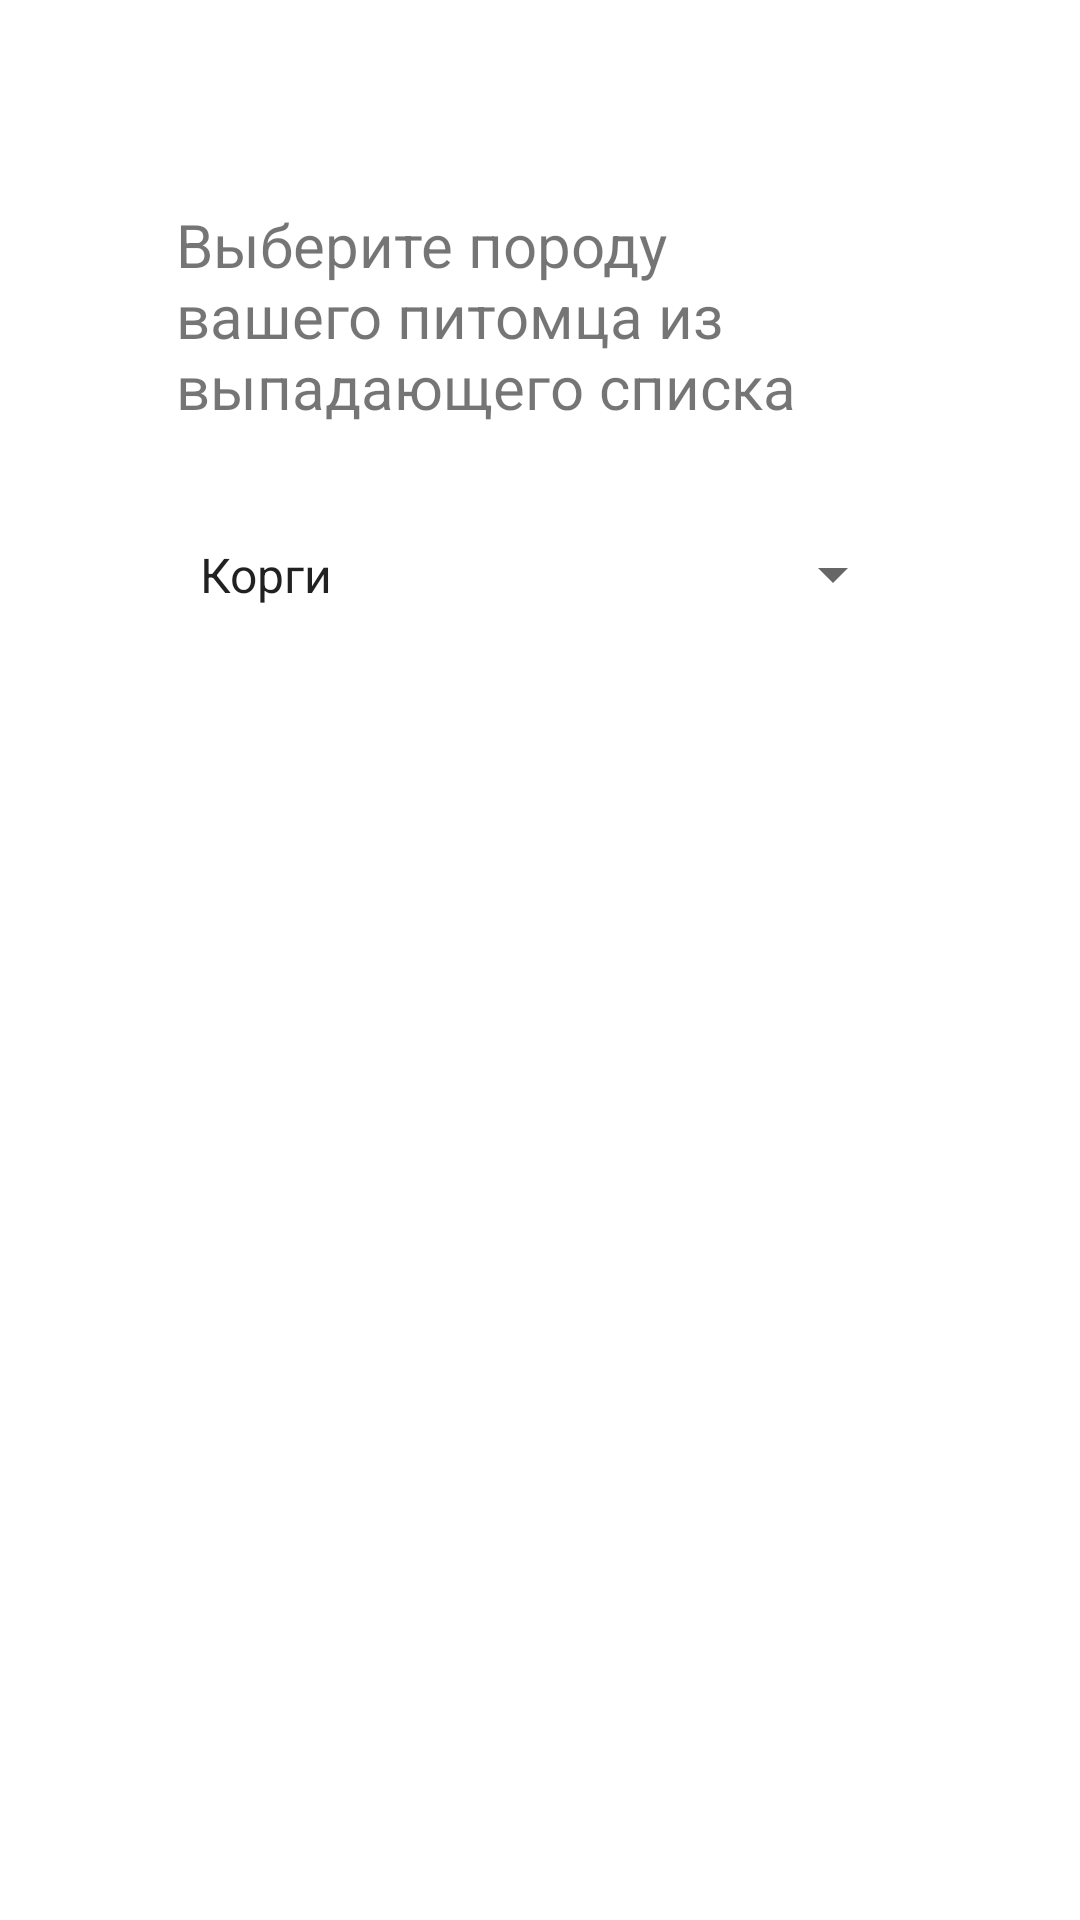

Here is an Android app screen rendered from its layout file. Give the layout XML and the strings, colors and styles it references.
<!-- AndroidManifest.xml: application theme Theme.RenameLater -->
<!-- res/layout/fragment_enter_b_r_e_e_d.xml -->
<?xml version="1.0" encoding="utf-8"?>
<FrameLayout xmlns:android="http://schemas.android.com/apk/res/android"
    xmlns:app="http://schemas.android.com/apk/res-auto"
    xmlns:tools="http://schemas.android.com/tools"
    android:layout_width="match_parent"
    android:layout_height="match_parent"
    tools:context=".enterBREED">

    <androidx.constraintlayout.widget.ConstraintLayout
        android:layout_width="match_parent"
        android:layout_height="match_parent">

        <TextView
            android:id="@+id/enterBreedHere"
            android:layout_width="242dp"
            android:layout_height="92dp"
            android:layout_marginStart="176dp"
            android:layout_marginTop="68dp"
            android:layout_marginEnd="177dp"
            android:text="@string/breed"
            android:textSize="20sp"
            app:layout_constraintEnd_toEndOf="parent"
            app:layout_constraintStart_toStartOf="parent"
            app:layout_constraintTop_toTopOf="parent" />

        <Spinner
            android:id="@+id/chooseBreed"
            android:layout_width="243dp"
            android:layout_height="63dp"
            android:entries="@array/Breeds"
            app:layout_constraintEnd_toEndOf="parent"
            app:layout_constraintStart_toStartOf="parent"
            app:layout_constraintTop_toBottomOf="@+id/enterBreedHere" />


    </androidx.constraintlayout.widget.ConstraintLayout>
</FrameLayout>
<!-- resources referenced by this layout -->
<resources>
  <string-array name="Breeds">
          <item>Корги</item>
          <item>Чихуахуа</item>
          <item>Терьер</item>
          <item>Овчарка</item>
          <item>Шпиц</item>
      </string-array>
  <string name="breed">Выберите породу вашего питомца из выпадающего списка</string>
  <style name="Theme.RenameLater" parent="Theme.MaterialComponents.DayNight.NoActionBar">
          
          <item name="colorPrimary">@color/night_blue</item>
          <item name="colorPrimaryVariant">@color/topbar</item>
          <item name="colorOnPrimary">@color/white</item>
          
          <item name="colorSecondary">@color/teal_200</item>
          <item name="colorSecondaryVariant">@color/teal_700</item>
          <item name="colorOnSecondary">@color/black</item>
          
          <item name="android:statusBarColor">?attr/colorPrimaryVariant</item>
          
      </style>
  <color name="night_blue">#1604d6</color>
  <color name="topbar">#636b65</color>
  <color name="white">#FFFFFFFF</color>
  <color name="teal_200">#FF03DAC5</color>
  <color name="teal_700">#FF018786</color>
  <color name="black">#FF000000</color>
</resources>
